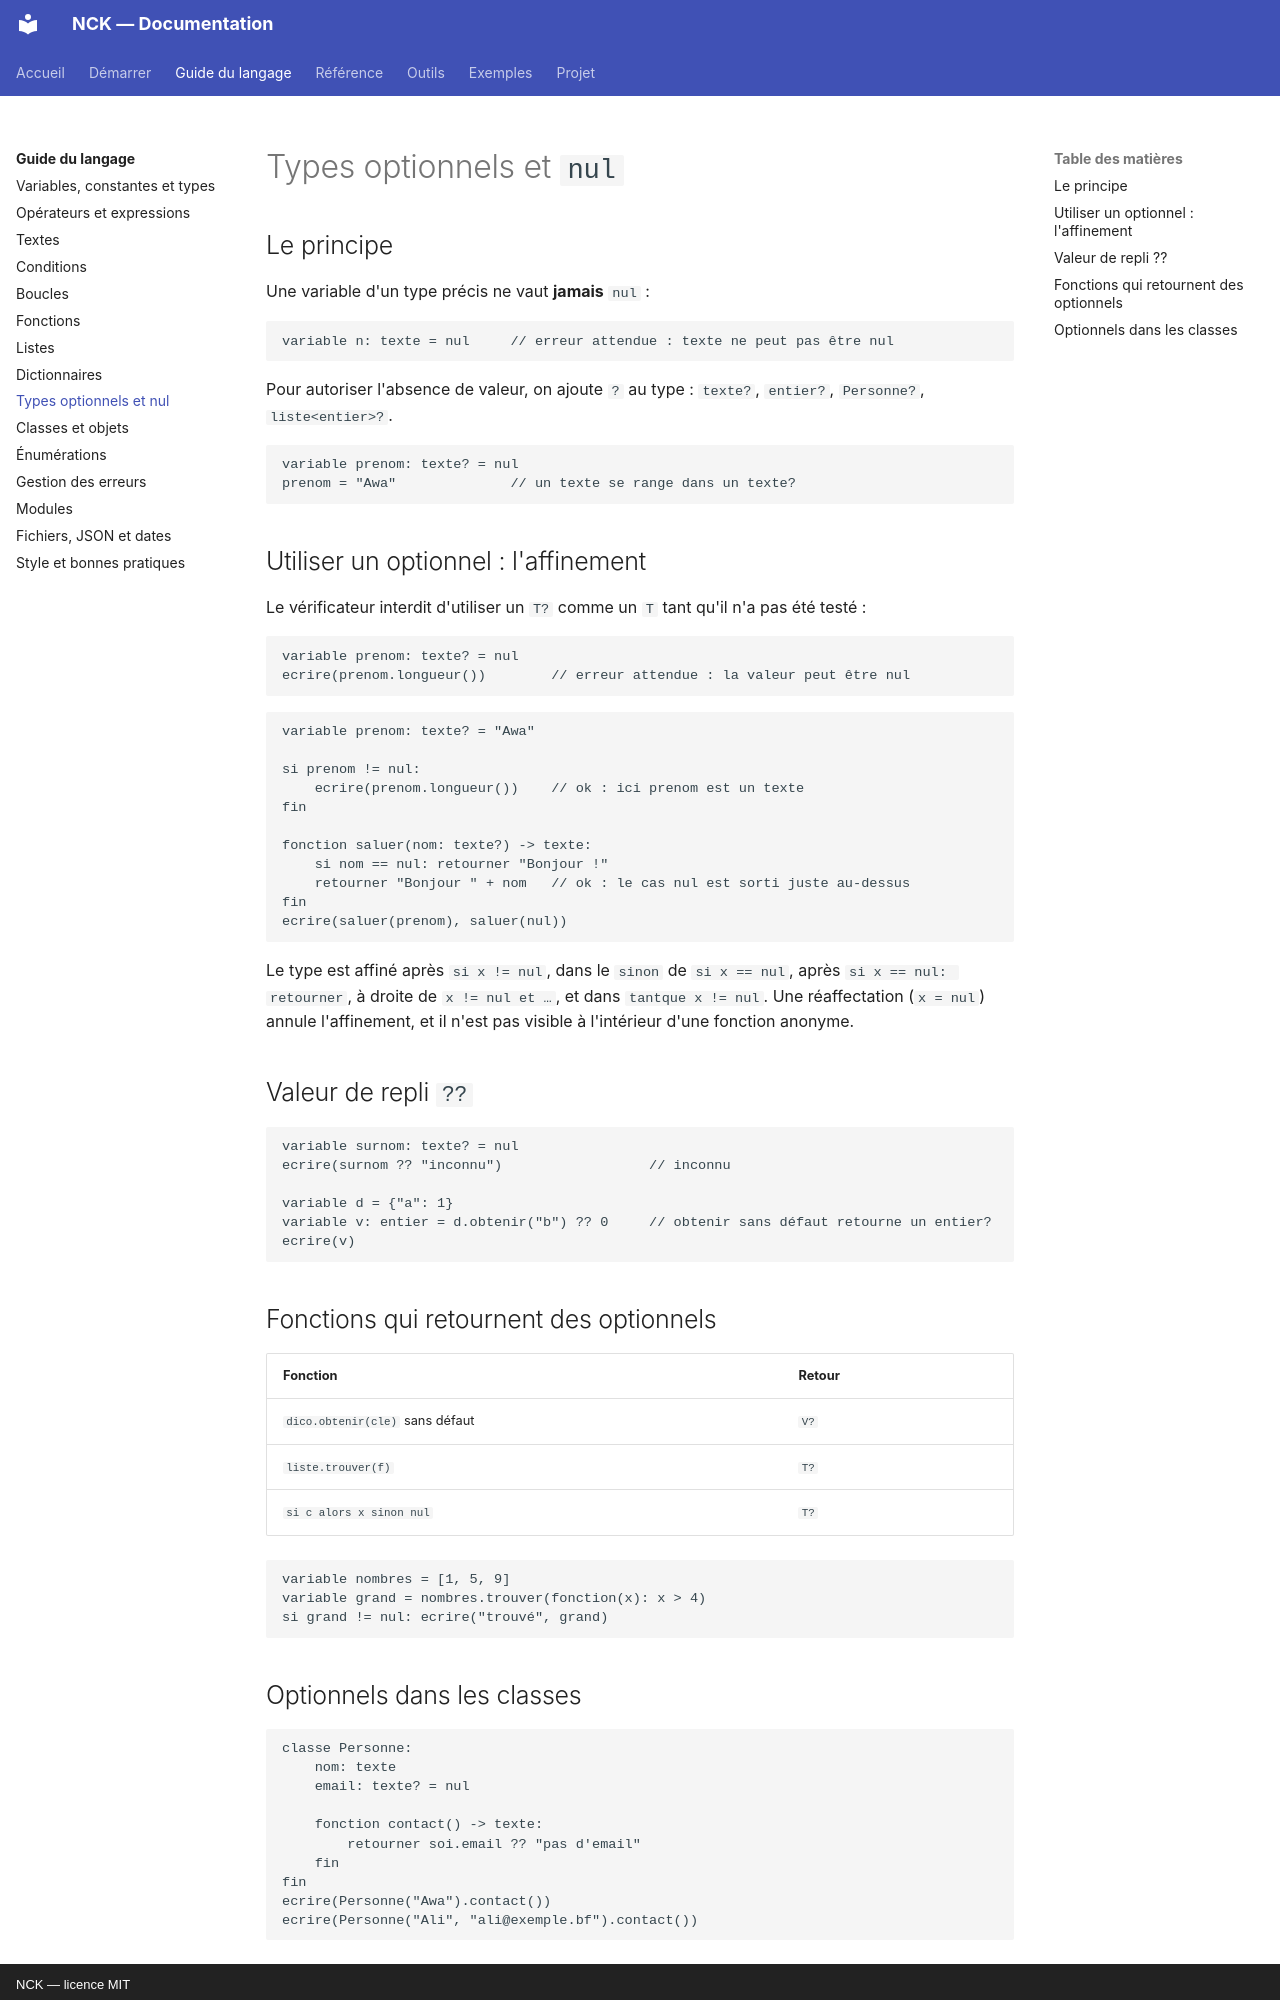

repository: NockiProgramTECH/nck · page: guide/optionnels/index.html · generator: mkdocs · copyright: NCK — licence MIT

# Types optionnels et `nul`

## Le principe

Une variable d'un type précis ne vaut **jamais** `nul` :

```nck
variable n: texte = nul     // erreur attendue : texte ne peut pas être nul
```

Pour autoriser l'absence de valeur, on ajoute `?` au type : `texte?`, `entier?`, `Personne?`, `liste<entier>?`.

```nck
variable prenom: texte? = nul
prenom = "Awa"              // un texte se range dans un texte?
```

## Utiliser un optionnel : l'affinement

Le vérificateur interdit d'utiliser un `T?` comme un `T` tant qu'il n'a pas été testé :

```nck
variable prenom: texte? = nul
ecrire(prenom.longueur())        // erreur attendue : la valeur peut être nul
```

```nck
variable prenom: texte? = "Awa"

si prenom != nul:
    ecrire(prenom.longueur())    // ok : ici prenom est un texte
fin

fonction saluer(nom: texte?) -> texte:
    si nom == nul: retourner "Bonjour !"
    retourner "Bonjour " + nom   // ok : le cas nul est sorti juste au-dessus
fin
ecrire(saluer(prenom), saluer(nul))
```

Le type est affiné après `si x != nul`, dans le `sinon` de `si x == nul`, après `si x == nul: retourner`,
à droite de `x != nul et …`, et dans `tantque x != nul`. Une réaffectation (`x = nul`) annule l'affinement,
et il n'est pas visible à l'intérieur d'une fonction anonyme.

## Valeur de repli `??`

```nck
variable surnom: texte? = nul
ecrire(surnom ?? "inconnu")                  // inconnu

variable d = {"a": 1}
variable v: entier = d.obtenir("b") ?? 0     // obtenir sans défaut retourne un entier?
ecrire(v)
```

## Fonctions qui retournent des optionnels

| Fonction | Retour |
|---|---|
| `dico.obtenir(cle)` sans défaut | `V?` |
| `liste.trouver(f)` | `T?` |
| `si c alors x sinon nul` | `T?` |

```nck
variable nombres = [1, 5, 9]
variable grand = nombres.trouver(fonction(x): x > 4)
si grand != nul: ecrire("trouvé", grand)
```
